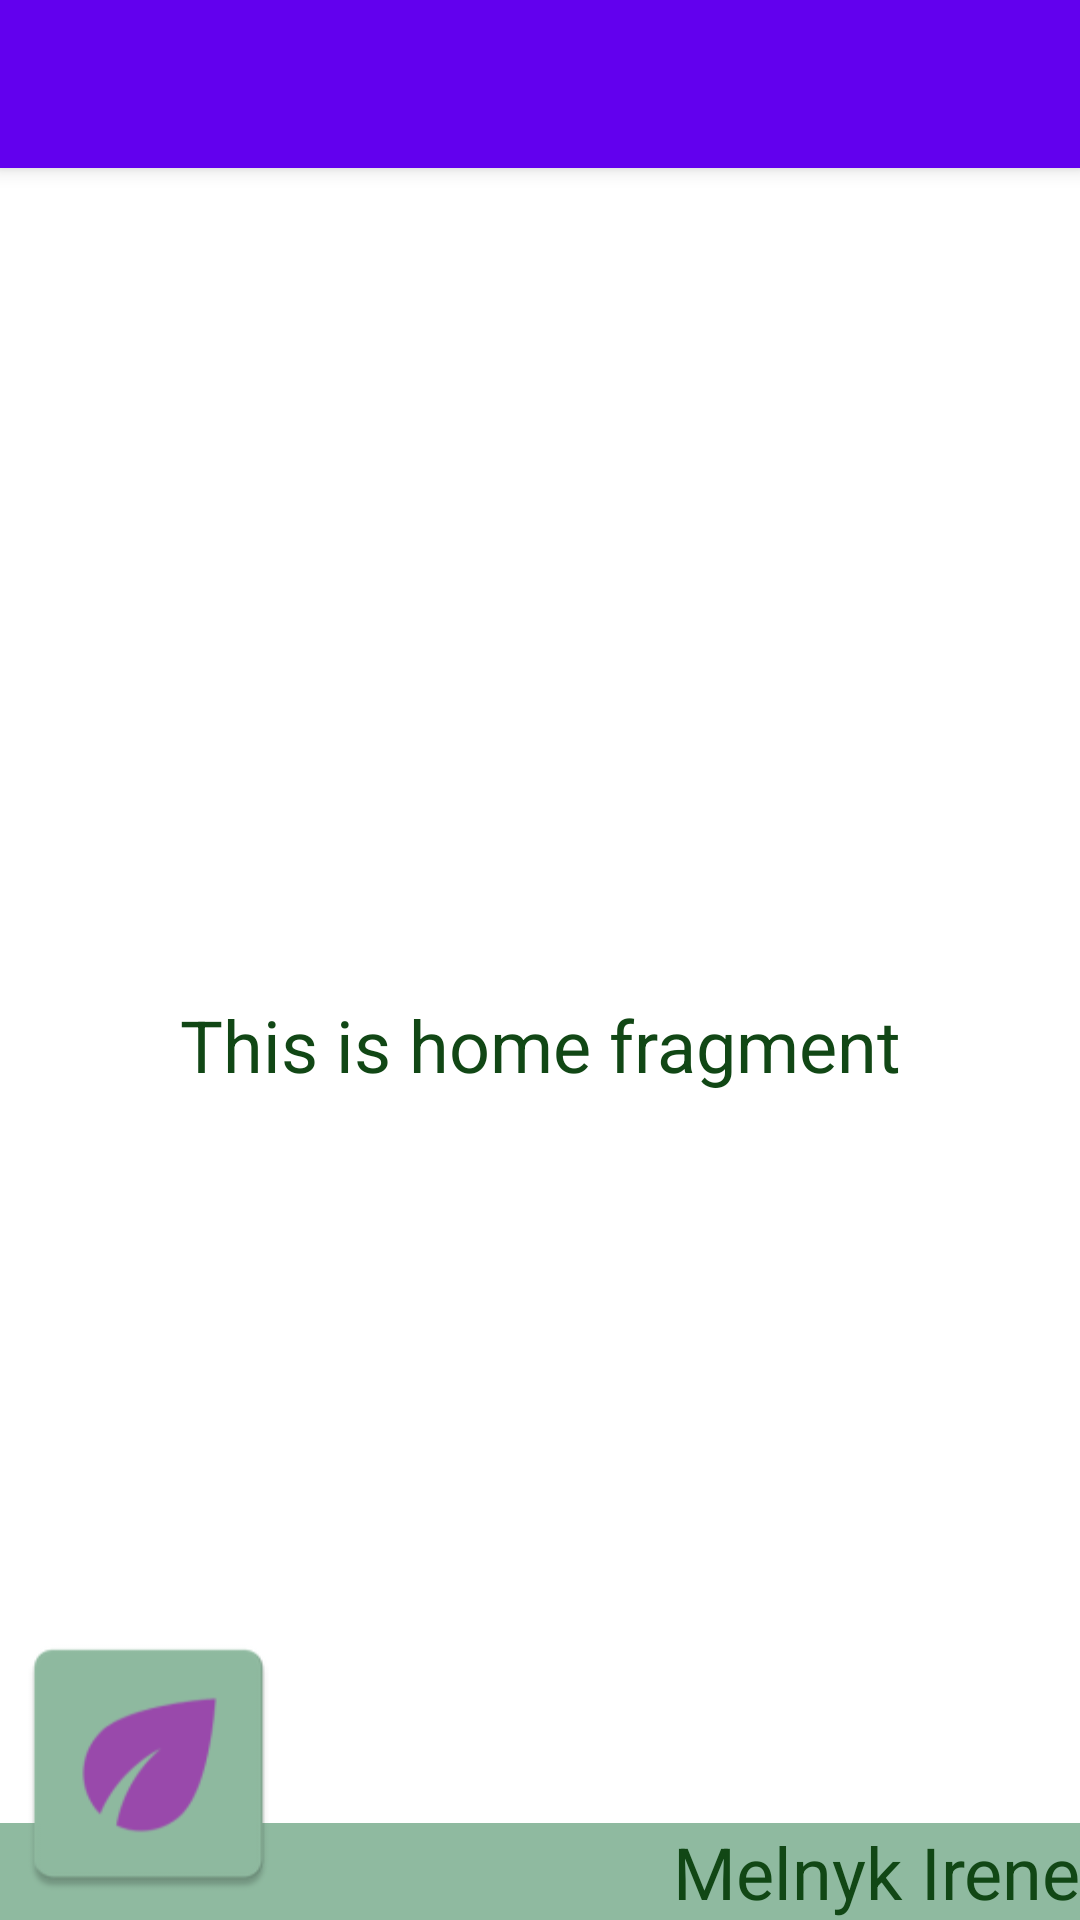

Reconstruct the res/layout file that produces this screen, plus the resources it refers to.
<!-- AndroidManifest.xml: application theme Theme.MyApp2 -->
<!-- res/layout/app_bar_main.xml -->
<?xml version="1.0" encoding="utf-8"?>
<androidx.coordinatorlayout.widget.CoordinatorLayout xmlns:android="http://schemas.android.com/apk/res/android"
    xmlns:app="http://schemas.android.com/apk/res-auto"
    xmlns:tools="http://schemas.android.com/tools"
    android:layout_width="match_parent"
    android:layout_height="match_parent"
    tools:context=".MainActivity">

    <com.google.android.material.appbar.AppBarLayout
        android:layout_width="match_parent"
        android:layout_height="wrap_content"
        android:theme="@style/Theme.MyApp2.AppBarOverlay">

        <androidx.appcompat.widget.Toolbar
            android:id="@+id/toolbar"
            android:layout_width="match_parent"
            android:layout_height="?attr/actionBarSize"
            android:background="?attr/colorPrimary"
            app:popupTheme="@style/Theme.MyApp2.PopupOverlay" />

    </com.google.android.material.appbar.AppBarLayout>

    <include layout="@layout/content_main" />



</androidx.coordinatorlayout.widget.CoordinatorLayout>
<!-- res/layout/content_main.xml (included above) -->
<?xml version="1.0" encoding="utf-8"?>
<androidx.constraintlayout.widget.ConstraintLayout xmlns:android="http://schemas.android.com/apk/res/android"
    xmlns:app="http://schemas.android.com/apk/res-auto"
    xmlns:tools="http://schemas.android.com/tools"
    android:layout_width="match_parent"
    android:layout_height="match_parent"
    app:layout_behavior="@string/appbar_scrolling_view_behavior"
    tools:showIn="@layout/app_bar_main">

    <TextView
        android:id="@+id/homeText"
        android:layout_width="match_parent"
        android:layout_height="wrap_content"
        android:text="@string/this_is_home_fragment"
        android:textAlignment="center"
        android:textColor="@color/dark_green"
        android:textSize="24sp"
        app:layout_constraintBottom_toBottomOf="parent"
        app:layout_constraintEnd_toEndOf="parent"
        app:layout_constraintStart_toStartOf="parent"
        app:layout_constraintTop_toTopOf="parent" />

    <TextView
        android:id="@+id/author"
        android:layout_width="match_parent"
        android:layout_height="wrap_content"
        android:background="@color/light_green"
        android:text="@string/author"
        android:textAlignment="textEnd"
        android:textColor="@color/dark_green"

        android:textSize="24sp"
        app:layout_constraintBottom_toBottomOf="parent"
        app:layout_constraintEnd_toEndOf="parent"
        app:layout_constraintHorizontal_bias="1.0"
        app:layout_constraintStart_toStartOf="parent" />


    <ImageView
        android:id="@+id/imageView2"
        android:layout_width="99dp"
        android:layout_height="96dp"
        android:layout_marginBottom="4dp"
        app:layout_constraintBottom_toBottomOf="parent"
        app:layout_constraintStart_toStartOf="parent"
        app:srcCompat="@mipmap/ic_launcher" />



</androidx.constraintlayout.widget.ConstraintLayout>
<!-- resources referenced by this layout -->
<resources>
  <color name="dark_green">#114715</color>
  <color name="light_green">#8FBAA0</color>
  <!-- mipmap ic_launcher: png bitmap (mipmap-hdpi, 1592 bytes) -->
  <string name="author">Melnyk Irene</string>
  <string name="this_is_home_fragment">This is home fragment</string>
  <style name="Theme.MyApp2.AppBarOverlay" parent="ThemeOverlay.AppCompat.Dark.ActionBar" />
  <style name="Theme.MyApp2.PopupOverlay" parent="ThemeOverlay.AppCompat.Light" />
  <style name="Theme.MyApp2" parent="Theme.MaterialComponents.DayNight.DarkActionBar">
          
          <item name="colorPrimary">@color/purple_500</item>
          <item name="colorPrimaryVariant">@color/purple_700</item>
          <item name="colorOnPrimary">@color/white</item>
          
          <item name="colorSecondary">@color/teal_200</item>
          <item name="colorSecondaryVariant">@color/teal_700</item>
          <item name="colorOnSecondary">@color/black</item>
          
          <item name="android:statusBarColor" tools:targetApi="l">?attr/colorPrimaryVariant</item>
          
      </style>
  <color name="purple_500">#FF6200EE</color>
  <color name="purple_700">#FF3700B3</color>
  <color name="white">#FFFFFFFF</color>
  <color name="teal_200">#FF03DAC5</color>
  <color name="teal_700">#FF018786</color>
  <color name="black">#FF000000</color>
</resources>
